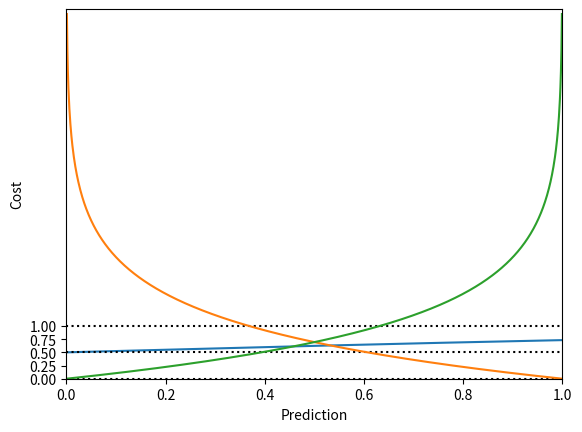

Source code (Python):
import numpy as np


def sigmoid(input):
    return 1.0 / (1 + np.exp(-input))


%matplotlib inline
import matplotlib.pyplot as plt
z = np.linspace(-8, 8, 1000)
y = sigmoid(z)
plt.plot(z, y)
plt.axhline(y=0, ls='dotted', color='k')
plt.axhline(y=0.5, ls='dotted', color='k')
plt.axhline(y=1, ls='dotted', color='k')
plt.yticks([0.0, 0.25, 0.5, 0.75, 1.0])
plt.xlabel('z')
plt.ylabel('y(z)')
plt.show()


# plot sample cost vs y_hat (prediction), for y (truth) = 1
y_hat = np.linspace(0, 1, 1000)
cost = -np.log(y_hat)
plt.plot(y_hat, cost)
plt.xlabel('Prediction')
plt.ylabel('Cost')
plt.xlim(0, 1)
plt.ylim(0, 7)
plt.show()

# plot sample cost vs y_hat (prediction), for y (truth) = 0
y_hat = np.linspace(0, 1, 1000)
cost = -np.log(1 - y_hat)
plt.plot(y_hat, cost)
plt.xlabel('Prediction')
plt.ylabel('Cost')
plt.xlim(0, 1)
plt.ylim(0, 7)
plt.show()

